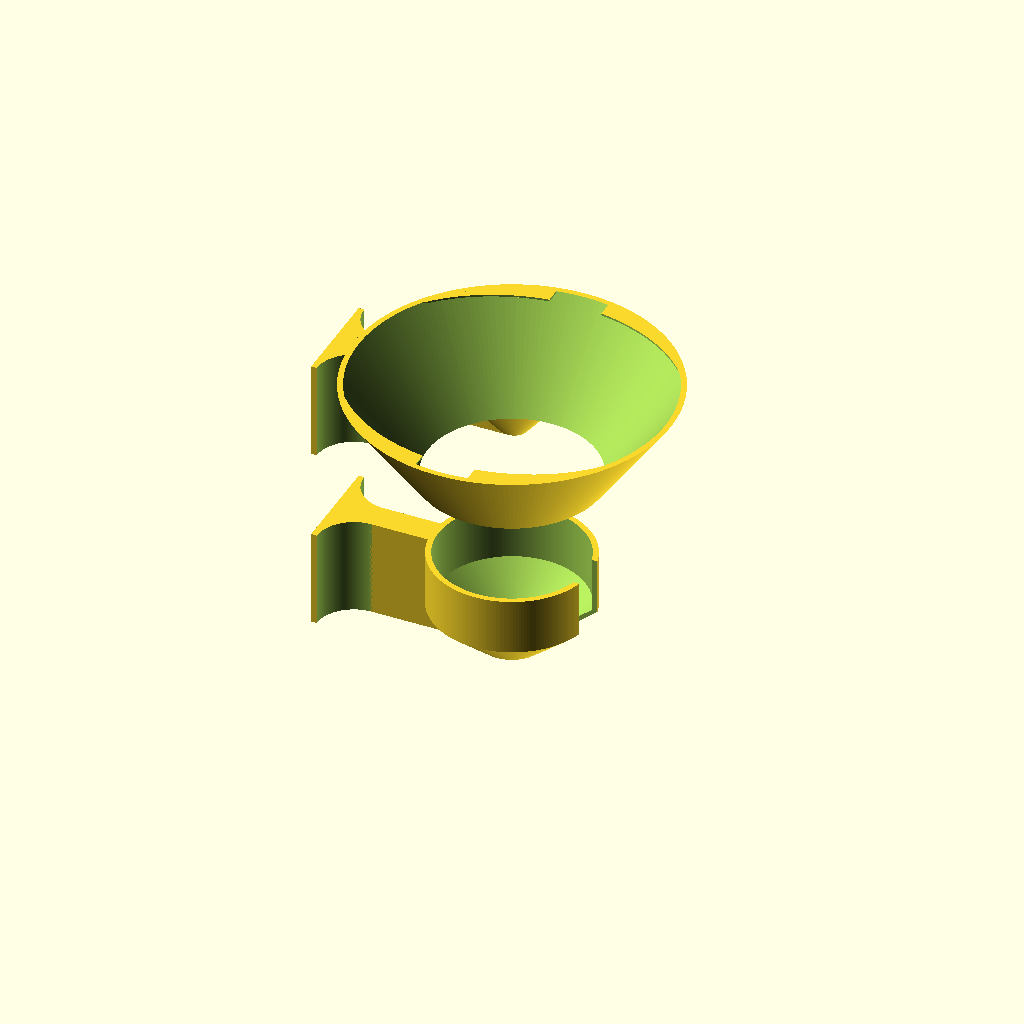
Cell 1 — every parameter at its default value.
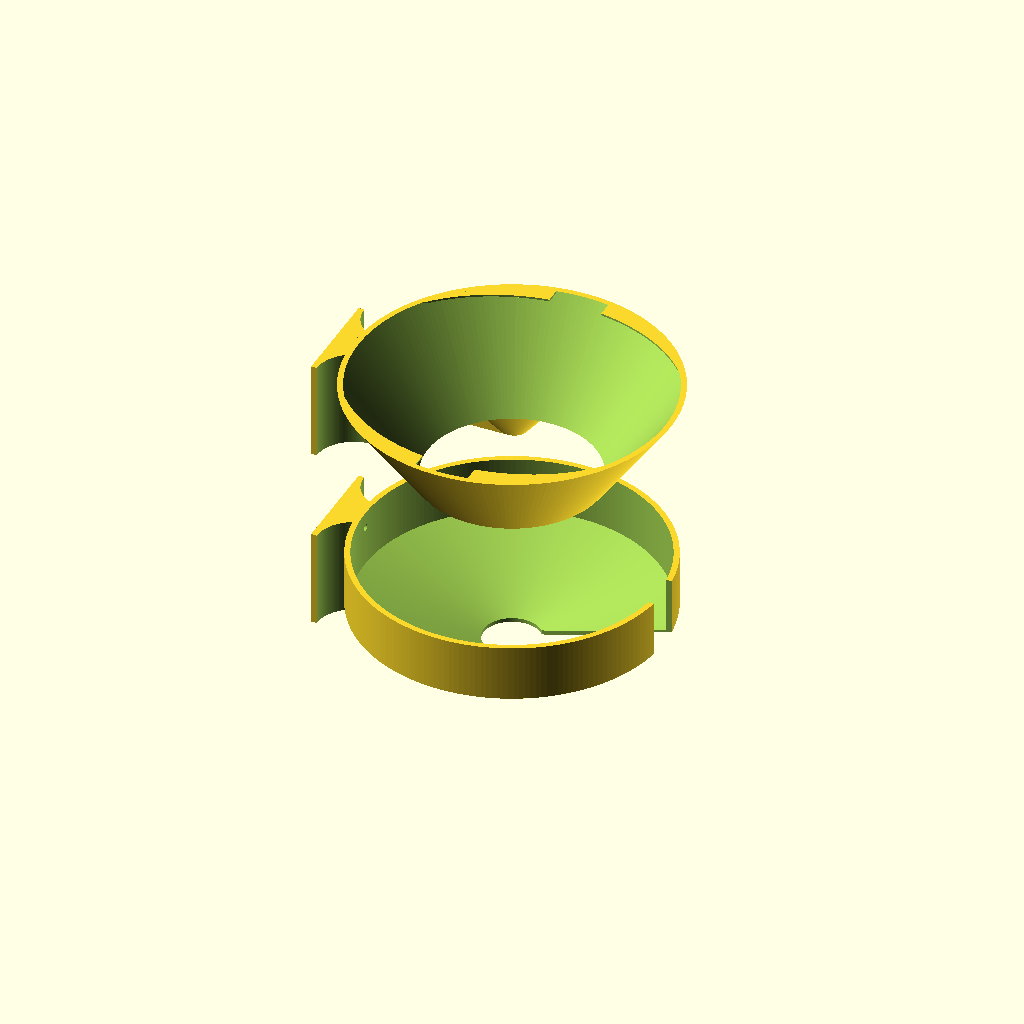
Cell 2 — cup_max set to 158, the other parameters unchanged.
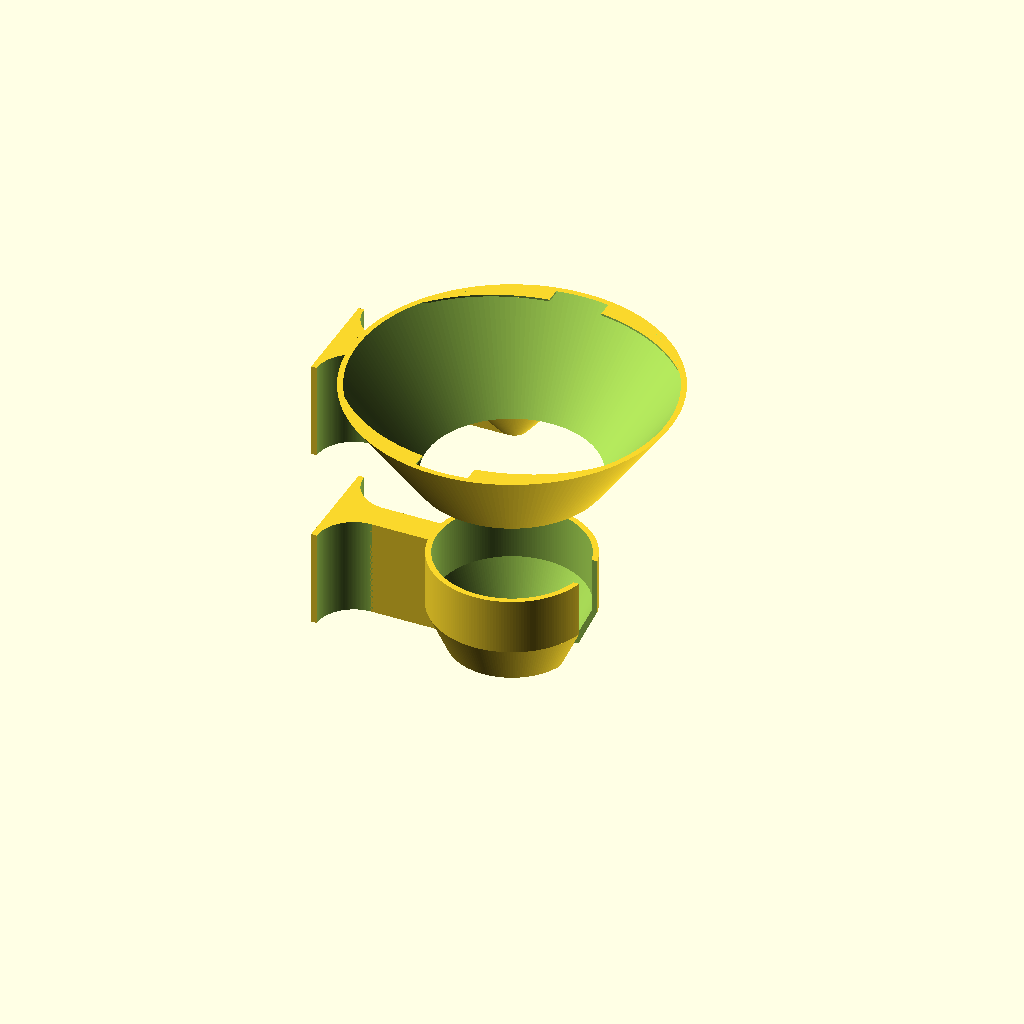
Cell 3: the same model with cup_min = 61.
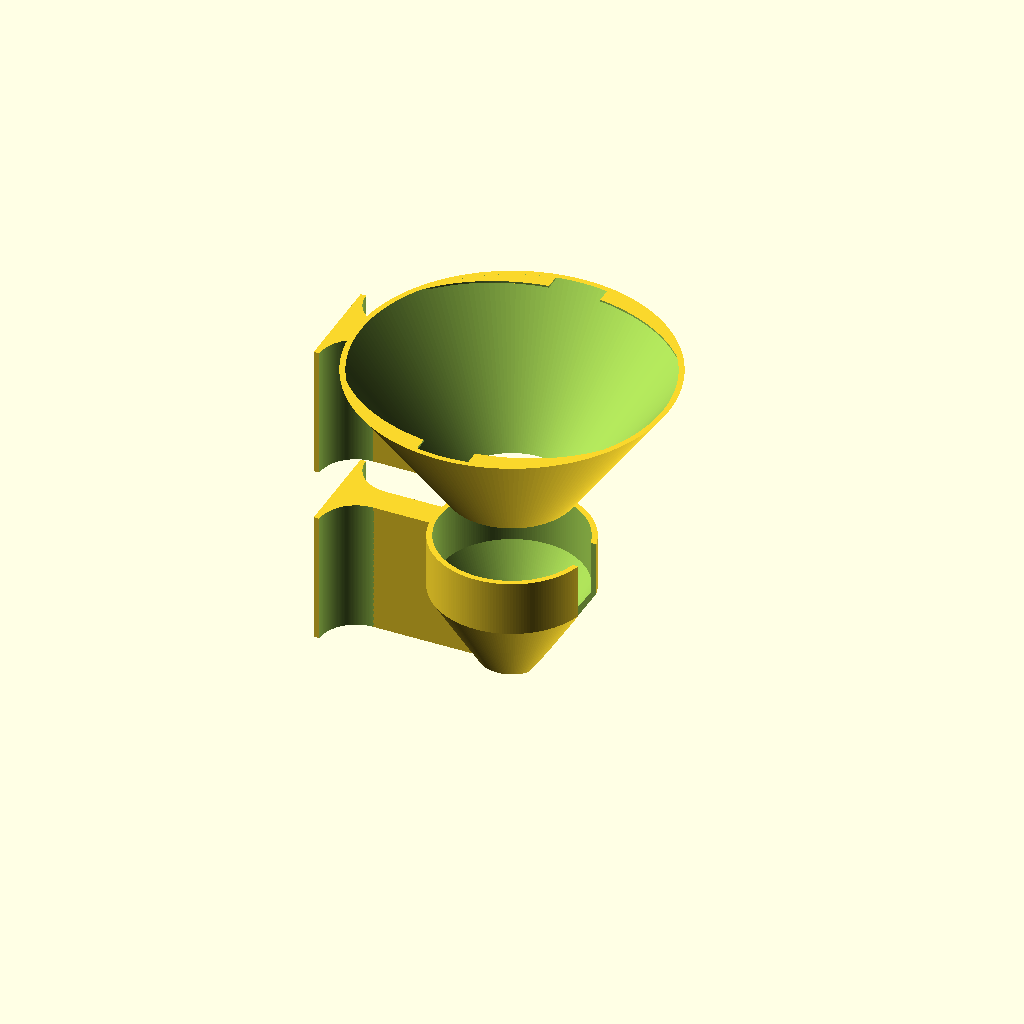
Cell 4 — cup_h set to 40, the other parameters unchanged.
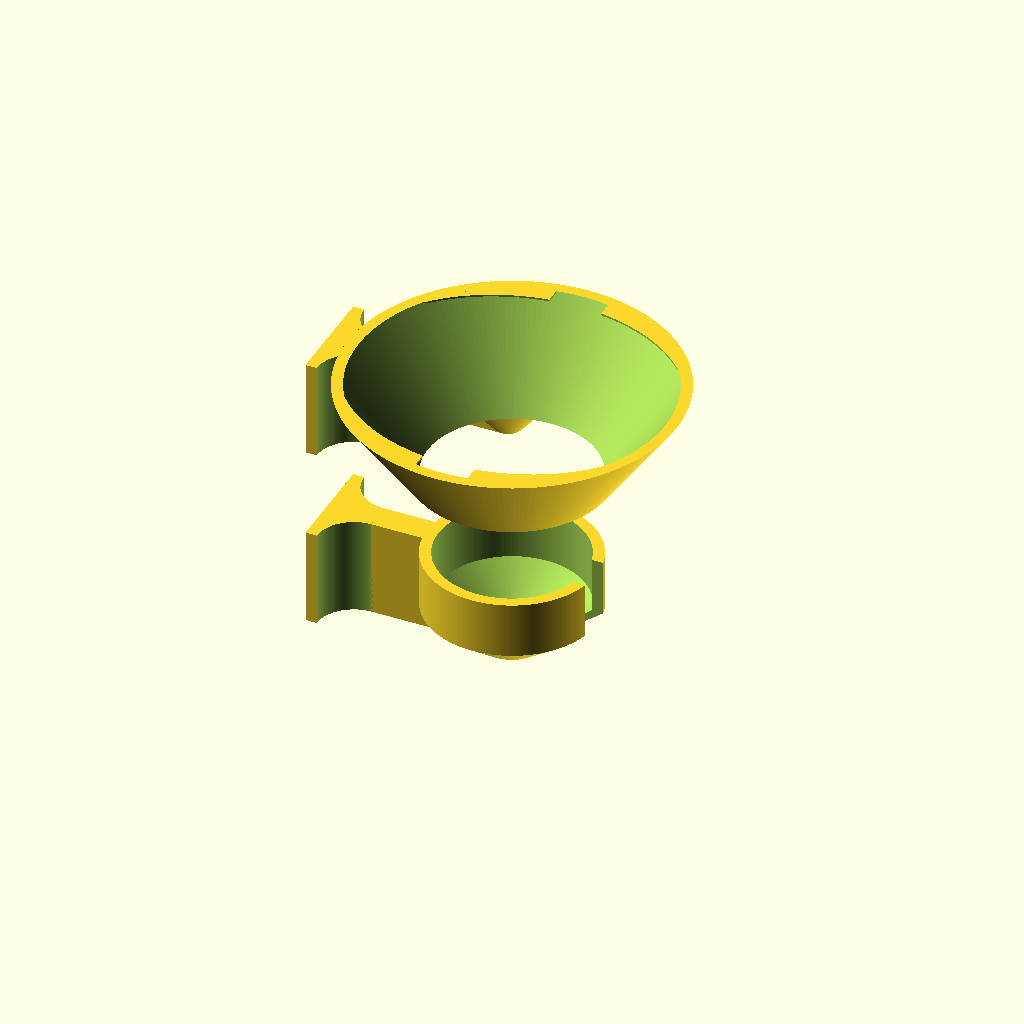
Cell 5 — cup_wall set to 6, the other parameters unchanged.
All cells are drawn from the same view direction (rotation 55°, 0°, 25°, orthographic, colour scheme Cornfield), but the view is re-fitted for each cell, so position and scale can differ between cells as well as the parameter.
The OpenSCAD source (fuji_spray_stand.scad):
cup_max=79;
cup_min=30.5;
cup_h=20;
cup_tube=21;

cup_wall=3;
cup_wall_base=2.1;

cone_max=165;
cone_min=1;
cone_h=115;
cone_angle=atan((cone_max/2)/cone_h);

angle_h=cup_h+cup_wall_base;
pad=0.1;
$fn=190;

top_h=30;

to_wall=cone_max/2+cup_wall+10;

beam=15;

total_h=top_h+angle_h;

wall_fillet=20;

back_screw=3.5;
back_screw_l=30;

side_screw=4;
side_screw_head=10;
side_screw_grip=cup_wall;
side_screw_h=to_wall/2;

slice=cup_max+cup_wall-30;

module dirror_y() {
    children();
    mirror([0,1])
    children();
}

module holder_positive() {

    cylinder(d1=cup_min+cup_wall_base*2,d2=cup_max+cup_wall*2,h=angle_h);

    translate([0,0,angle_h]) 
    cylinder(d=cup_max+cup_wall*2,h=top_h);

    translate([-to_wall,-beam/2,0])
    cube([to_wall,beam,total_h]);

	difference() {
		translate([-to_wall,-wall_fillet-beam/2])
		cube([wall_fillet+cup_wall,wall_fillet*2+beam,total_h]);

		dirror_y()
		translate([cup_wall+wall_fillet-to_wall,beam/2+wall_fillet,-pad])
		cylinder(r=wall_fillet,h=total_h+pad*2);
	}
}

// RENDER stl
module gun() {
    difference() {
        holder_positive();

        translate([0,0,-pad])
        hull() {
            cylinder(d=cup_tube,h=angle_h+top_h+pad*2);
            translate([cup_max,0])
            cylinder(d=cup_tube,h=angle_h+top_h+pad*2);
        }

        hull() {
            translate([0,0,angle_h])
            cylinder(d=cup_max,h=top_h+pad*2);
            translate([0,0,cup_wall_base])
            cylinder(d1=cup_min,d2=cup_max,h=cup_h);
        }

        translate([cup_max/2+cup_wall,0,angle_h+slice])
        rotate([90,0])
        *cylinder(d=slice*2,h=cup_max+cup_wall*2,center=true);


        translate([0,0,-pad])
        cylinder(d=cup_min,h=angle_h);


	translate([-to_wall-pad,0,total_h/6*5])
	rotate([0,90])
	cylinder(d=back_screw,h=back_screw_l+pad);

	translate([-to_wall-pad,0,total_h/6])
	rotate([0,90])
	cylinder(d=back_screw,h=back_screw_l+pad);

	side_screws(total_h/6*5);
	side_screws(total_h/6);
    }
}

module side_screws(z) {
	dirror_y()
	translate([-to_wall,beam/2+wall_fillet-side_screw_head/2,z])
	rotate([0,90,0])
	*side_screw();	
}

module side_screw() {
	translate([0,0,-pad])
	cylinder(d=side_screw,h=side_screw_h);
	translate([0,0,side_screw_grip])
	cylinder(d=side_screw_head,h=side_screw_h);
}


strainer_h=total_h;
strainer_start=0;
strainer_tab=28;
strainer_lock=[1.05,0.9];
strainer_lock_h=1;

module cone(extra=0) {
	padding=0.1;
	radius=tan(cone_angle)*cone_h+padding; // this is wrong.  Low pad is close enough

    translate([0,0,strainer_h-cone_h])
    cylinder(d1=cone_min+extra,d2=radius*2+extra,h=cone_h+padding);
}

module strainer_positive() {
    intersection() {
        cone(cup_wall*2);
        cylinder(d=cone_max*2,h=strainer_h-strainer_lock_h);
    }
    translate([-to_wall,-beam/2,0])
    cube([to_wall,beam,strainer_h]);

	difference() {
		translate([-to_wall,-wall_fillet-beam/2])
		cube([wall_fillet+cup_wall,wall_fillet*2+beam,strainer_h]);
		dirror_y()
		translate([cup_wall+wall_fillet-to_wall,beam/2+wall_fillet,-pad*2])
		cylinder(r=wall_fillet,h=total_h+pad*4);
	}

}


// RENDER stl
module strainer() {
	*translate([0,0,strainer_h]) #circle(d=cone_max); // debug cone math 
    difference() {
        strainer_positive();
        cone();


	translate([-to_wall-pad,0,strainer_h/6])
	rotate([0,90])
	cylinder(d=back_screw,h=back_screw_l+pad);

	difference() {
		translate([-to_wall-pad,0,strainer_h/6*5])
		rotate([0,90])
		cylinder(d=back_screw,h=back_screw_l+pad);
		cone(cup_wall*2);
	}

	side_screws(strainer_h/2);
    }
	difference() {
		intersection() {
			translate([0,0,strainer_h-strainer_lock_h])
			cylinder(d=cone_max*2,h=strainer_lock_h);
			cone(cup_wall*2);
		}
		intersection() {
			translate([0,0,strainer_h-strainer_lock_h-pad])
			scale(strainer_lock)
			cylinder(d=cone_max,h=strainer_lock_h+pad*2);
			cone();
		}
		intersection() {
			translate([-strainer_tab/2,-cone_max])
			cube([strainer_tab,cone_max*2,strainer_h+pad*2]);
			cone();
		}
		
	}
}


module all() {
    translate([0,0,100])
    strainer();
    gun();

    translate([lid_to_wall-to_wall,100,50])
    lid();
}


lid_h=16;

lid_outer=66.5;
lid_inner=lid_outer-cup_wall*2;

lid_total_h=lid_h+15;

lid_beam_h=15;

lid_beam_rake=90;

lid_rake=105;
lid_rake_h=20;

lid_to_wall=50;

module lid_cone(extra=0,padding=0) {
	translate([0,0,-padding])
	cylinder(d1=beam+extra,d2=lid_outer+extra,h=lid_total_h+padding*2);
}

module lid_positive() {
    //cylinder(d=lid_outer,h=lid_total_h);
	lid_cone();

    difference() {
        lid_beam();

        translate([-lid_outer/2,0,lid_beam_rake+lid_total_h-lid_h])
        rotate([90,0])
        cylinder(r=lid_beam_rake,h=lid_outer,center=true);

        dirror_y()
        translate([cup_wall+wall_fillet-lid_to_wall,beam/2+wall_fillet,-pad])
        cylinder(r=wall_fillet,h=total_h+pad*2);

	translate([-lid_to_wall-pad,0,lid_beam_h/2])
	rotate([0,90])
	#cylinder(d=back_screw,h=back_screw_l+pad);

	translate([to_wall-lid_to_wall,0])
	side_screws(strainer_h/2);
    }
}

module lid_beam() {
    translate([-lid_to_wall,-beam/2,0])
    cube([lid_to_wall,beam,lid_beam_h]);

    translate([-lid_to_wall,-wall_fillet-beam/2])
    cube([wall_fillet+cup_wall,wall_fillet*2+beam,lid_beam_h]);
}


// RENDER stl
module lid() {
    difference() {
        lid_positive();

        //translate([0,0,-pad]) cylinder(d=lid_inner,h=lid_total_h+pad*2);
	lid_cone(-cup_wall*2,pad);

        translate([lid_outer/2,0,lid_rake_h-lid_rake])
        rotate([90,0])
        *cylinder(r=lid_rake,h=lid_outer,center=true);

    }
}

all();
Parameter table extracted from the source (name, type, default, range or options):
cup_max: number, default 79
cup_min: number, default 30.5
cup_h: number, default 20
cup_tube: number, default 21
cup_wall: number, default 3
cup_wall_base: number, default 2.1
cone_max: number, default 165
cone_min: number, default 1
cone_h: number, default 115
pad: number, default 0.1
top_h: number, default 30
beam: number, default 15
wall_fillet: number, default 20
back_screw: number, default 3.5
back_screw_l: number, default 30
side_screw: number, default 4
side_screw_head: number, default 10
